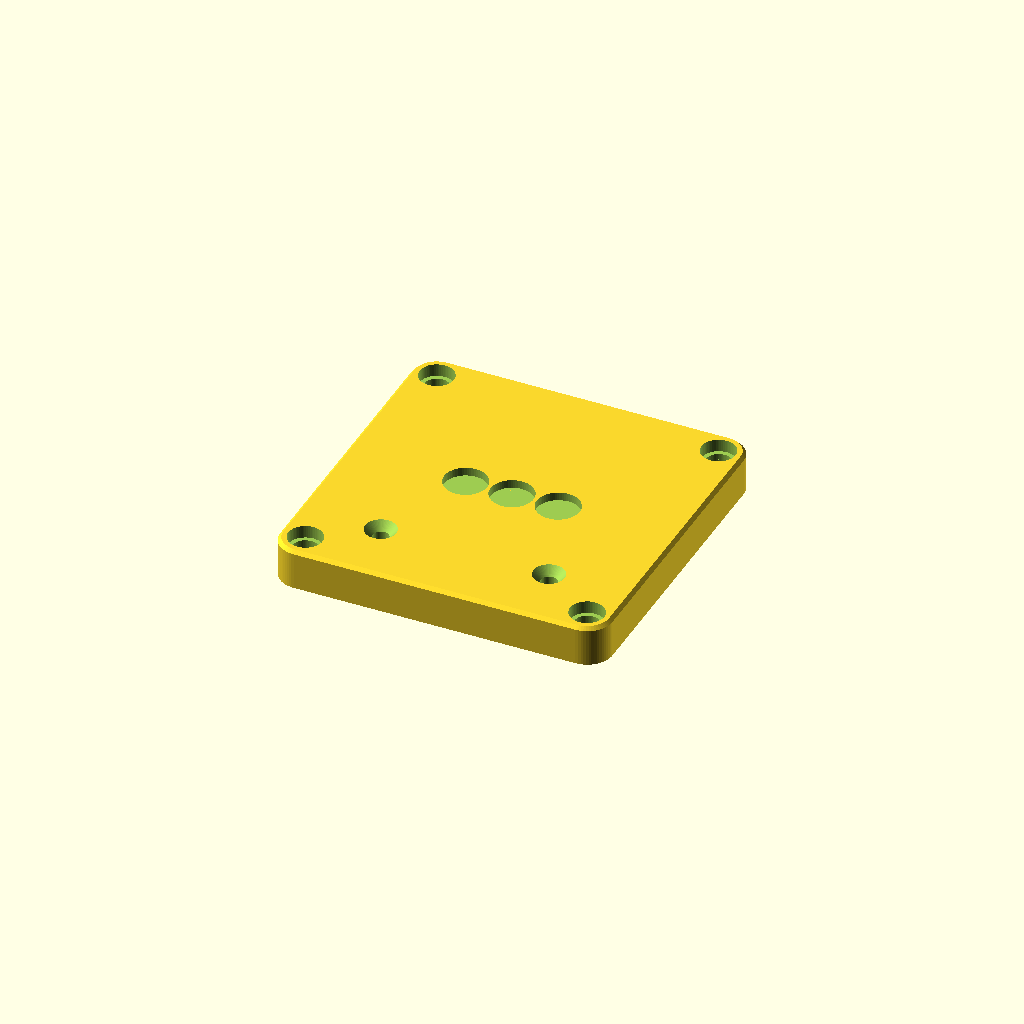
Cell 1: rendered with the file's own defaults.
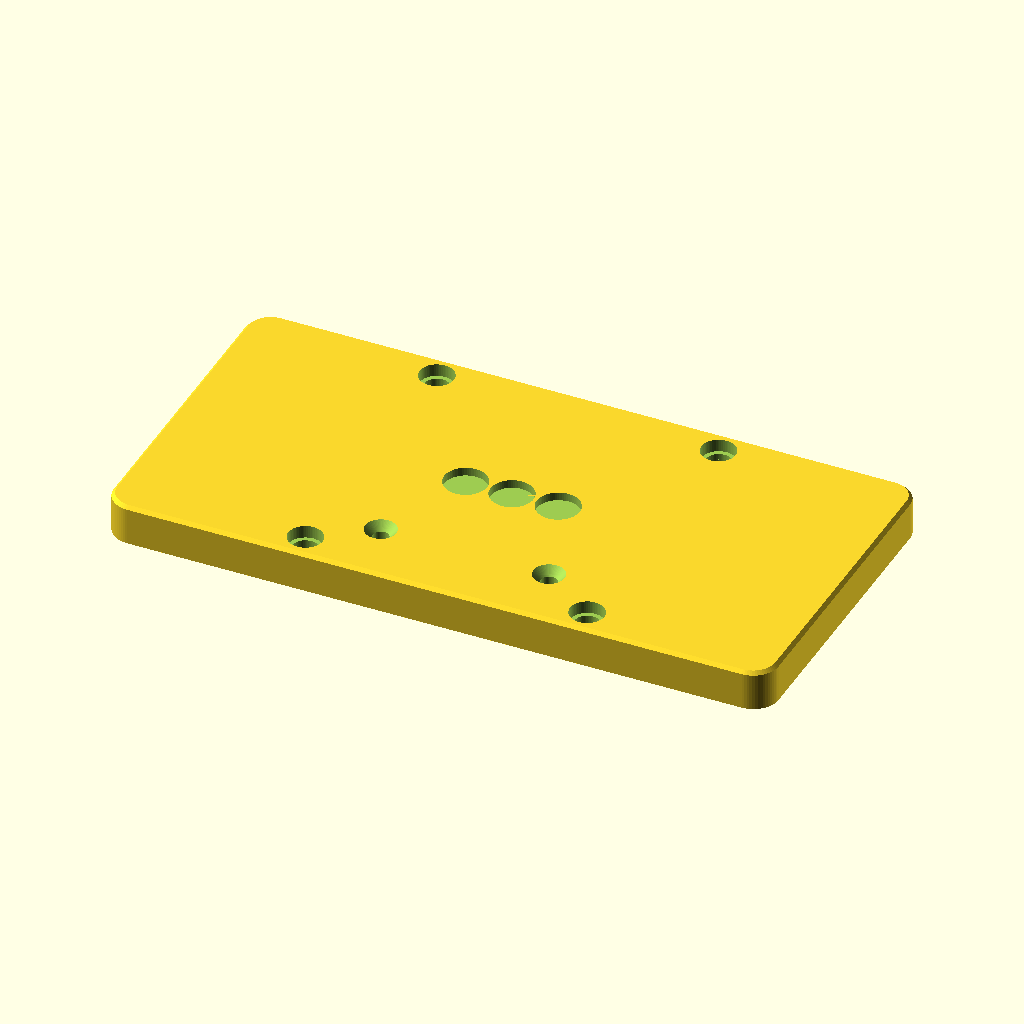
Cell 2: the same model with plate_w = 158.
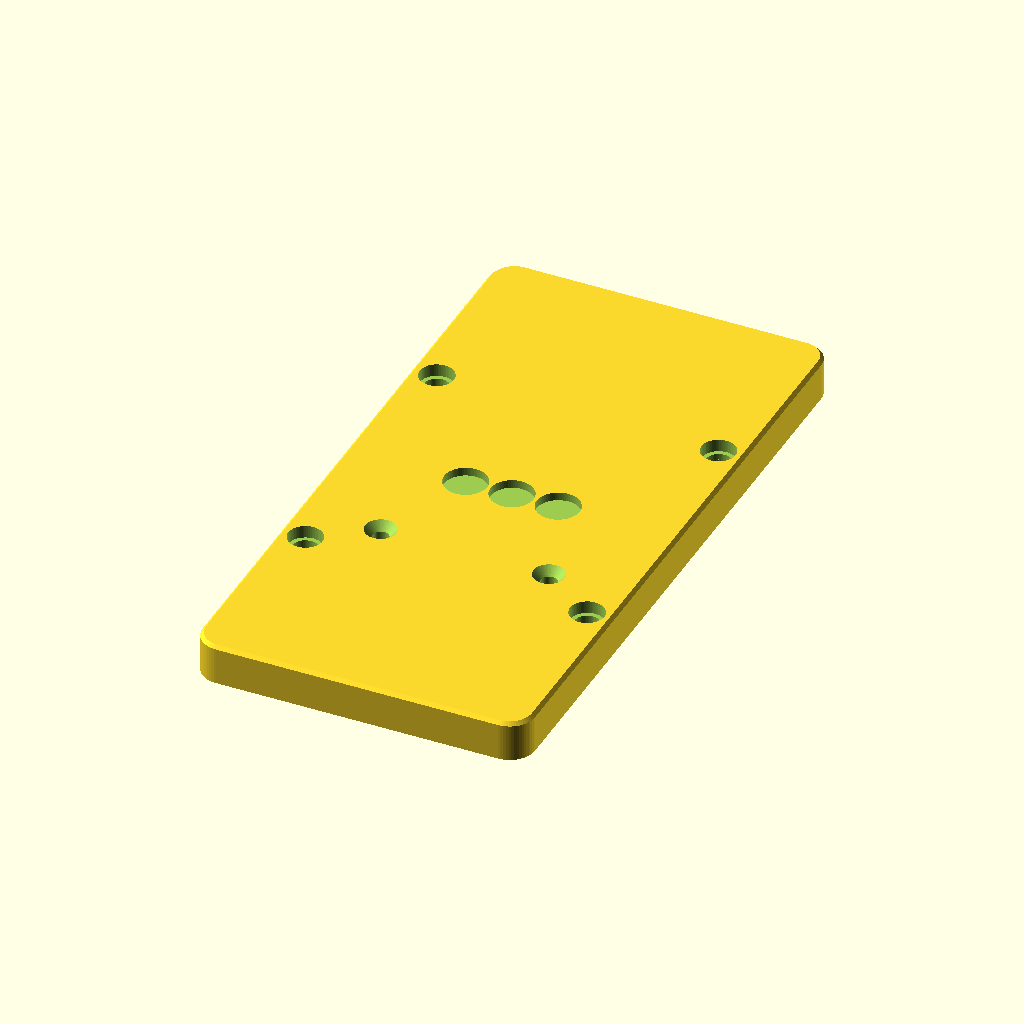
Cell 3: plate_h = 158 (everything else at default).
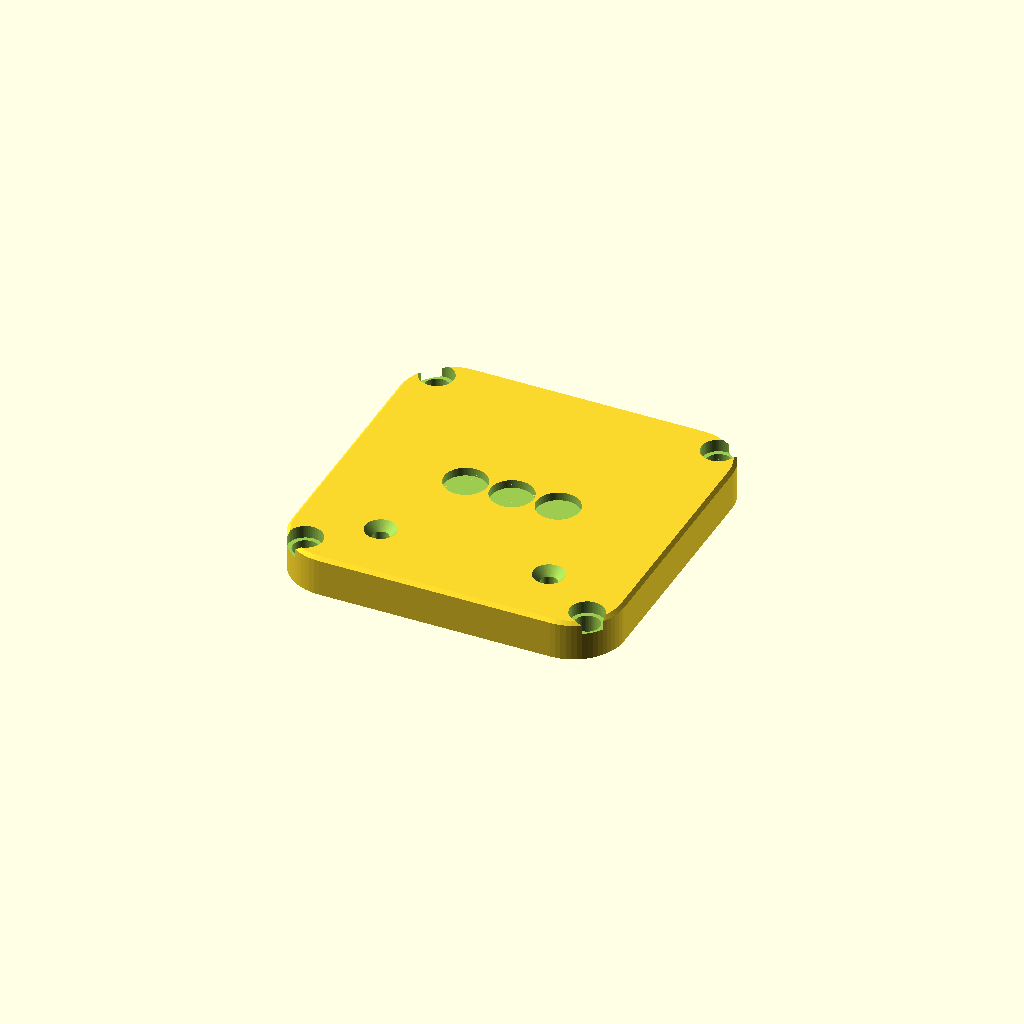
Cell 4 — corner_r set to 12, the other parameters unchanged.
All cells are drawn from one camera (rotation 55°, 0°, 25°, orthographic, colour scheme Cornfield), so only the parameter changes between them.
Source of the model, playdate-wall-mount/playdate_flush_dock.scad:
// Playdate magnetic charging dock: flush wall plate
//
// A one-piece, wall-mounted take on the MakerWorld "Playdate Magnetic
// Charging Dock" (model 1635754). The dock is a single plate:
//
//   - its back is completely flat and sits flush on the wall
//   - four 8 x 3 mm magnets sit flush in the front face, as on the original
//   - a compartment in the back holds a small USB-C 5 V breakout board, so
//     a normal USB-C cable plugs straight in; the cable comes out of a hole
//     in the wall behind the centre of the plate
//   - wires from the board's 5 V and GND pads run in grooves on the back to
//     the magnets; small printed pins press each bare wire onto its magnet,
//     and the wall holds the pins in
//   - three 10 x 2 mm magnets in the middle, over the steel strip inside the
//     Playdate's back cover, do most of the holding
//   - two countersunk screws through the front fix it to the wall; the
//     Playdate covers them when it is docked
//
// Coordinates (as printed): X across, Y up the wall, Z out from the wall.
// The back face is z = 0. Print it back face down: flat, no supports.
// Set `part` to "pins" to export the contact pins.

part = "plate";  // [plate, pins]

/* [Plate] */
plate_w        = 79;    // a little wider than the Playdate (76 mm)
plate_h        = 79;    // a little taller than the Playdate (74 mm)
corner_r       = 6;
edge_round     = 0.8;   // softened front edge
hold_floor     = 0.6;   // between the compartment and the holding magnets

/* [Magnets] */
// Centre-to-centre of the Playdate's back corner holes, across and up.
// 67 mm across is measured from the Minimalist Playdate Stand, whose M2 screws
// thread into those holes. 67 mm up is estimated from a photo of the inside
// of the back cover (roughly square hole pattern); check it if you can.
magnet_dx      = 67;
magnet_dy      = 67;
magnet_d       = 8;
magnet_t       = 3;
magnet_fit     = 0.15;  // added to the pocket diameter; glue the magnets in

/* [Holding magnets] */
// Inside the Playdate's back cover, dead centre, is a steel strip about
// 35 x 10 mm (it is what the Minimalist Playdate Stand's magnets grab). Three
// 10 x 2 mm magnets sit in a row right over it and do most of the holding.
// They carry no current. They sit in front of the plug channel, which is
// what sets the plate's thickness.
hold_d         = 10;
hold_t         = 2;
hold_fit       = 0.2;
hold_magnets   = [[-11, 0], [0, 0], [11, 0]];

/* [USB-C board and plug] */
// The board bay is deliberately roomy: 22 x 20 mm fits nearly every USB-C
// "5V" breakout board (the kind with the two 5.1 kOhm CC resistors fitted).
// Push the board against the plug end of the bay, socket centred, and glue
// it. Plug defaults suit a standard straight USB-C cable.
board_w        = 22;    // bay width, across the socket
board_l        = 20;    // bay length, along the plug direction
board_pcb_t    = 1.0;
socket_h       = 3.3;   // height of the socket above the PCB
plug_w         = 12.4;  // plug overmould width
plug_t         = 6.6;   // plug overmould thickness
plug_l         = 22;    // whole plug, metal tip to end of the overmould
plug_insert    = 6.6;   // how far the metal tip goes into the socket
fit            = 0.4;   // clearance around board and plug

/* [Wiring] */
groove_w       = 1.8;   // fits the board-to-magnet wires
groove_d       = 1.4;
contact_d      = 6;     // window behind each magnet for wire and pin

/* [Wall screws] */
screw_pos      = [[-20, -24], [20, -24]];
screw_d        = 3.5;   // #6 / 3.5 mm countersunk wood screw
screw_head_d   = 7;

$fn = 64;
eps = 0.01;

// Depth of the compartment (from the wall) is set by the plug, which lies
// flat against the wall.
bay_d    = plug_t + fit;
plate_t  = bay_d + hold_floor + hold_t;        // 9.6 mm with the defaults
back_layer = plate_t - magnet_t;               // behind the magnets
pin_l    = back_layer - 0.8;                   // leaves 0.8 mm for the wire coil

// The plug's cable end sits at the plate centre, where the cable turns into
// the wall. The plug points up; the board sits above it.
plug_y0  = 1;                                  // cable end of the plug
plug_y1  = plug_y0 + plug_l;                   // metal tip
mouth_y  = plug_y1 - plug_insert;              // socket mouth / board edge
board_y0 = mouth_y - 0.5;
board_y1 = board_y0 + board_l;
// The PCB rests on a shelf so the socket lines up with the plug's centre.
socket_c = board_pcb_t + socket_h / 2;         // socket centre above PCB back
board_floor = plug_t / 2 + socket_c;           // PCB back face, from the wall

assert(magnet_dx / 2 + magnet_d / 2 + 1.2 <= plate_w / 2, "magnets too close to the side edge");
assert(magnet_dy / 2 + magnet_d / 2 + 1.2 <= plate_h / 2, "magnets too close to the top or bottom edge");
assert(board_y1 + fit + 2 <= plate_h / 2, "board bay runs into the top edge");
assert(board_floor <= plate_t - 0.8, "board shelf leaves too little front skin");
assert(hold_d + 1 <= magnet_dy - magnet_d, "holding magnets too big for the plate");

magnets = [for (sx = [-1, 1], sy = [-1, 1]) [sx * magnet_dx / 2, sy * magnet_dy / 2]];

module rounded_rect(w, h, r) {
    offset(r) square([w - 2 * r, h - 2 * r], center = true);
}

module plate_body() {
    hull() {
        linear_extrude(plate_t - edge_round)
            rounded_rect(plate_w, plate_h, corner_r);
        linear_extrude(plate_t)
            rounded_rect(plate_w - 2 * edge_round, plate_h - 2 * edge_round, corner_r - edge_round);
    }
}

module magnet_pockets() {
    for (m = magnets) translate([m[0], m[1], 0]) {
        translate([0, 0, back_layer]) cylinder(d = magnet_d + magnet_fit, h = magnet_t + eps);
        translate([0, 0, -eps]) cylinder(d = contact_d, h = back_layer + 2 * eps);
    }
}

// Compartment, open to the wall: a channel for the plug, a deeper-set bay
// for the board, and room around the centre for the cable to turn into the
// wall hole.
module compartment() {
    pw = plug_w + 2 * fit;
    // plug channel, full depth
    translate([-pw / 2, plug_y0 - 9, -eps]) cube([pw, plug_l + 9 + 0.5, bay_d + eps]);
    // board bay, down to the shelf the PCB rests on
    bw = board_w + 2 * fit;
    translate([-bw / 2, board_y0 - fit, -eps]) cube([bw, board_l + 2 * fit, board_floor + eps]);
    // solder-pad end of the board: room for the wire joints, full depth
    translate([-bw / 2, board_y1 - 5, -eps]) cube([bw, 5 + fit, bay_d + eps]);
}

// Grooves on the back from the board end of the compartment to every magnet.
// Only two magnets are wired (+5 V to a top one, ground to a bottom one); the
// others just help hold the Playdate. Grooves go to all four so either side
// works.
module wire_grooves() {
    start = [0, board_y1 - 1.5];
    for (m = magnets)
        hull() {
            translate([start[0], start[1], -eps]) cylinder(d = groove_w, h = groove_d + eps, $fn = 16);
            translate([m[0], m[1], -eps]) cylinder(d = groove_w, h = groove_d + eps, $fn = 16);
        }
}

module hold_pockets() {
    for (m = hold_magnets)
        translate([m[0], m[1], plate_t - hold_t])
            cylinder(d = hold_d + hold_fit, h = hold_t + eps);
}

module screw_holes() {
    for (p = screw_pos) translate([p[0], p[1], 0]) {
        translate([0, 0, -eps]) cylinder(d = screw_d + 0.3, h = plate_t + 2 * eps);
        sink = (screw_head_d - screw_d) / 2;
        translate([0, 0, plate_t - sink - 0.2])
            cylinder(d1 = screw_d + 0.3, d2 = screw_head_d + 0.4, h = sink + 0.2 + eps);
    }
}

module plate() {
    difference() {
        plate_body();
        magnet_pockets();
        hold_pockets();
        compartment();
        wire_grooves();
        screw_holes();
    }
}

// Contact pins: push into the window behind a magnet, over the coiled bare
// wire. The wall holds them in. Print two (four if you wire both sides).
module pins() {
    for (i = [0 : 3])
        translate([i * (contact_d + 3), 0, 0])
            cylinder(d = contact_d - 0.3, h = pin_l);
}

if (part == "pins") pins(); else plate();
Parameter table extracted from the source (name, type, default, range or options):
part: string, default "plate", options "plate", "pins"
plate_w: number, default 79
plate_h: number, default 79
corner_r: number, default 6
edge_round: number, default 0.8
hold_floor: number, default 0.6
magnet_dx: number, default 67
magnet_dy: number, default 67
magnet_d: number, default 8
magnet_t: number, default 3
magnet_fit: number, default 0.15
hold_d: number, default 10
hold_t: number, default 2
hold_fit: number, default 0.2
board_w: number, default 22
board_l: number, default 20
board_pcb_t: number, default 1
socket_h: number, default 3.3
plug_w: number, default 12.4
plug_t: number, default 6.6
plug_l: number, default 22
plug_insert: number, default 6.6
fit: number, default 0.4
groove_w: number, default 1.8
groove_d: number, default 1.4
contact_d: number, default 6
screw_d: number, default 3.5
screw_head_d: number, default 7
eps: number, default 0.01
plug_y0: number, default 1
